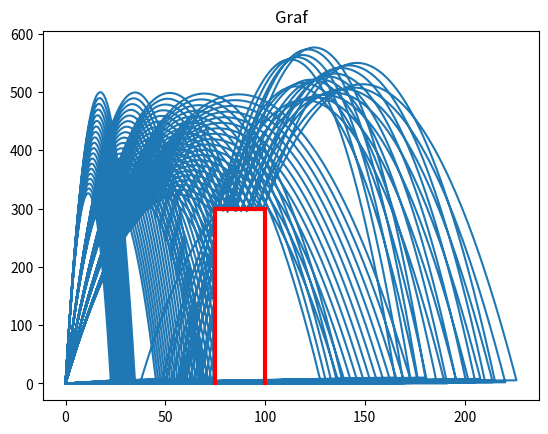

The script that saved this image:
#!/usr/bin/env python
# coding: utf-8

import math
import numpy as np
import pandas as pd
import matplotlib.pyplot as plt

gravity_acc=9.81 #gravity acceleration
data_y=[]
data_x=[]
pairs=np.array([("angle","velocity")])
direction=True

# Definition of variables
barrier=[75,100,300]
landing_zone=[50,70,0]
velocity_range=[80,100,1]
angle_range=[85,90,1]
time_range=[0,50,0.1] #start_time,end_time,step

#
line1_x=np.full(barrier[2],barrier[0])
line1_y=np.arange(0,barrier[2],1)
line2_x=np.arange(barrier[0],barrier[1],1)
line2_y=np.full(barrier[1]-barrier[0],barrier[2])
line3_x=np.full(barrier[2],barrier[1])
line3_y=np.arange(0,barrier[2],1)

# Calculation of X coordinate of speed vector
def X_coordinate (value,angle):
    return value*math.cos(math.radians(angle))

# Calculation of Y coordinate of speed vector
def Y_coordinate (value,angle):
    return value*math.sin(math.radians(angle))

# Calculation of the x value of trajectory
def trajectory_point_x (V,T,angle,direction,start_x):
    if direction:
        return start_x+X_coordinate(V,angle)*T
    else:
        return 2*start_x-X_coordinate(V,angle)*T

# Calculation of the y value of trajectory ----> calculation of the reflection DOESN'T work ---
def trajectory_point_y (V,T,angle,reflection,time_y,start_y):
    if reflection:
        return start_y+Y_coordinate(V*0.75,angle)*(T-time_y)-0.5*gravity_acc*(T-time_y)*(T-time_y)
    else:
        return Y_coordinate(V,angle)*T-0.5*gravity_acc*T*T

# Calculation of the trajectory
def XY_calc (velocity,angle,start_x,start_y,time_y,start_time,end_time,step):
    direction=True
    landing_check=False
    reflection=False
    for time in np.arange(start_time,end_time,step):
        x=trajectory_point_x(velocity,time,angle,direction,start_x)
        y=trajectory_point_y(velocity,time,angle,reflection,time_y,start_y)

        if x > barrier[0] and y > barrier[2]: #point is above the barrier
            above=True
            bellow=False
        elif x < barrier[0] and y < barrier[2]: #point is bellow the barrier
            above=False
            bellow=True

        if x > barrier[0] and y < barrier[2] and bellow: #point is in the barrier and comes from side
            direction=False #direction will change
            reflection=False #no reflection
            start_x=x

        if x > barrier[0] and y < barrier[2] and x < barrier[1] and y < barrier[2]and above: #point is in the barrier and comes from top
            direction=True #direction will not change
            reflection=True
            start_y=y
            time_y=time

        if ((x > landing_zone[0] and y < 0) and (x < landing_zone[1] and y < 0)): #getting to the LandingZone
            landing_check=True
            break

        if y < 0:
            break

        tmp_x.append(x)
        tmp_y.append(y)

    return tmp_x,tmp_y,landing_check


for velocity in np.arange(velocity_range[0],velocity_range[1],velocity_range[2]):
    for angle in np.arange(angle_range[0],angle_range[1],angle_range[2]):
        tmp_x=[]
        tmp_y=[]

        tmp_x,tmp_y,landing_check=XY_calc(velocity,angle,0,0,0,time_range[0],time_range[1],time_range[2])

#        if landing_check:
        data_x=data_x+tmp_x
        data_y=data_y+tmp_y


print(pairs)


plt.title('Graf')
plt.plot(data_x, data_y)
plt.plot(line1_x,line1_y,color='red',linewidth=3)
plt.plot(line2_x,line2_y,color='red',linewidth=3)
plt.plot(line3_x,line3_y,color='red',linewidth=3)
plt.show()
